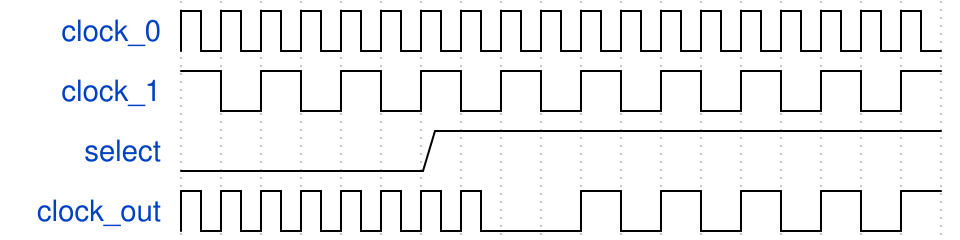

Reproduce this timing diagram as a WaveDrom spec.

{"signal": [
  {"name": "clock_0",   "wave": "p.................."},
  {"name": "clock_1",   "wave": "hlhlhlhlhlhlhlhlhlh"},
  {"name": "select",    "wave": "0.....1............"},
  {"name": "clock_out", "wave": "p.......l.hlhlhlhlh"}
], "config":{"skin": "narrow"}}